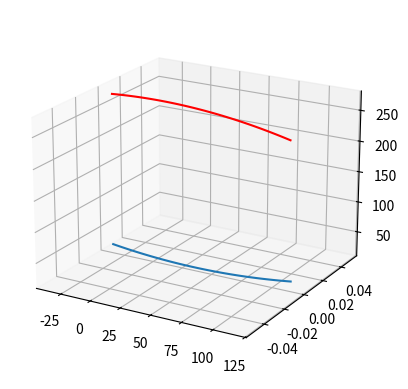

Write Python code to recreate this figure.
import numpy as np
import matplotlib.pyplot as plt
from mpl_toolkits.mplot3d import Axes3D

# Extrados
def extrados(x):
    return 0.001808914648*x**2 - 0.1314763917*x + 17.33694558

x = np.linspace(-35, 115, 100)
y_extrados = extrados(x)

# Indications extrados
def indication_extrados(x):
    return -0.002120007284*x**2 + 0.01039951273*x + 275.5911374

x_ind = np.linspace(-34, 113, 100)
z_ind = indication_extrados(x_ind)
y_ind = np.zeros_like(x_ind)  # y = 0

fig = plt.figure()
ax = fig.add_subplot(111, projection='3d')
ax.plot(x, np.zeros_like(x), y_extrados, label='Extrados')
ax.plot(x_ind, y_ind, z_ind, label='Indications Extrados', color='red')
ax.view_init(elev=20, azim=-60)
plt.show()
